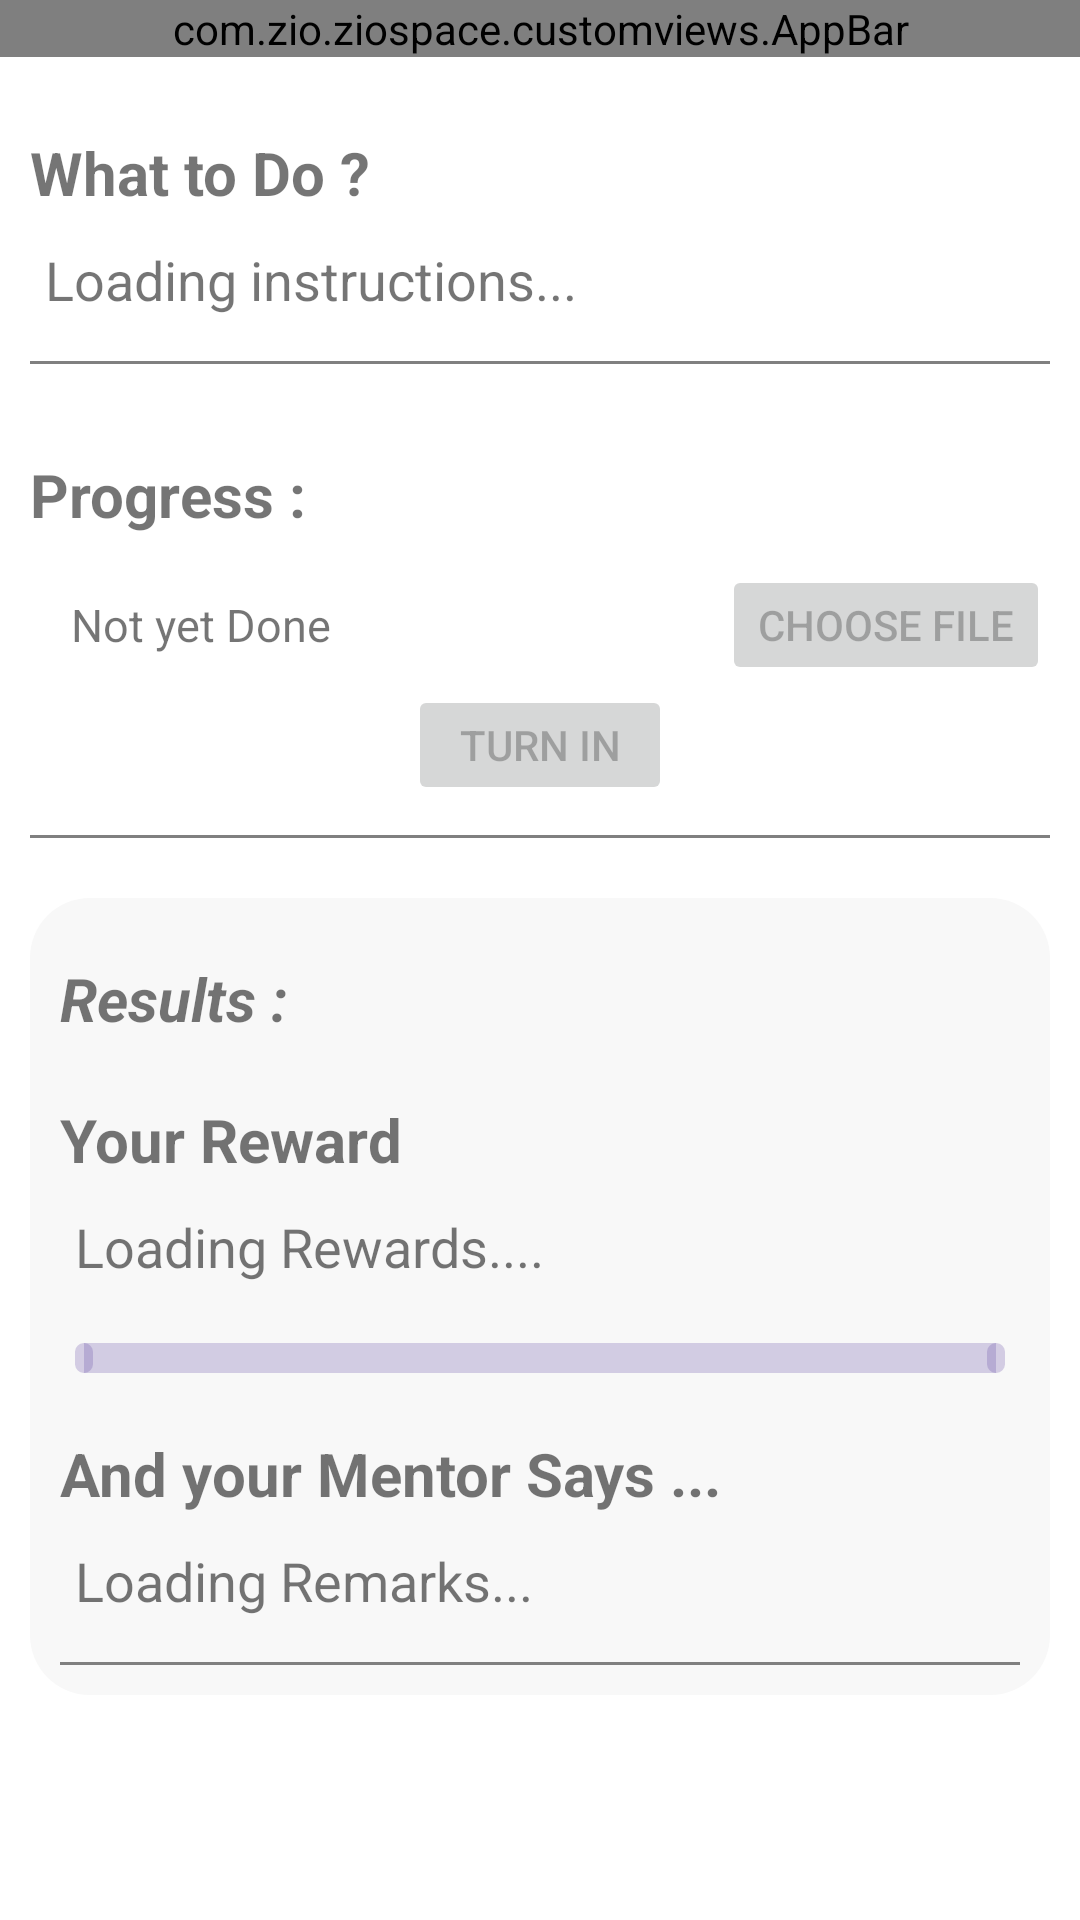

Layout XML and referenced resources for this Android screen:
<!-- AndroidManifest.xml: application theme Theme.ZioSpace -->
<!-- res/layout/course_tasks.xml -->
<?xml version="1.0" encoding="utf-8"?>
<LinearLayout xmlns:android="http://schemas.android.com/apk/res/android"
    xmlns:app="http://schemas.android.com/apk/res-auto"
    xmlns:tools="http://schemas.android.com/tools"
    android:layout_width="match_parent"
    android:layout_height="match_parent"
    android:orientation="vertical">

    <com.zio.ziospace.customviews.AppBar
        android:layout_width="match_parent"
        android:layout_height="wrap_content"
        app:Title="Course Task"
        app:backEnable="true" />

    <ScrollView
        android:layout_width="match_parent"
        android:layout_height="match_parent">

        <LinearLayout
            android:layout_width="match_parent"
            android:layout_height="wrap_content"
            android:layout_marginHorizontal="10dp"
            android:layout_marginTop="15dp"
            android:orientation="vertical">

            <TextView
                android:layout_width="wrap_content"
                android:layout_height="wrap_content"
                android:layout_marginVertical="10dp"
                android:text="What to Do ?"
                android:textSize="20sp"
                android:textStyle="bold" />

            <TextView
                android:id="@+id/todo"
                android:layout_width="wrap_content"
                android:layout_height="wrap_content"
                android:layout_marginHorizontal="5dp"
                android:layout_marginBottom="15dp"
                android:text="Loading instructions..."
                android:textSize="18sp" />

            <View
                android:id="@+id/divider7"
                android:layout_width="match_parent"
                android:layout_height="1dp"
                android:layout_marginBottom="20sp"
                android:background="@color/grey" />

            <TextView
                android:layout_width="wrap_content"
                android:layout_height="wrap_content"
                android:layout_marginVertical="10dp"
                android:text="Progress :"
                android:textSize="20sp"
                android:textStyle="bold" />

            <RelativeLayout
                android:layout_width="match_parent"
                android:layout_height="wrap_content">

                <TextView
                    android:id="@+id/status_text"
                    android:layout_width="wrap_content"
                    android:layout_height="wrap_content"
                    android:layout_alignParentStart="true"
                    android:layout_centerVertical="true"
                    android:layout_marginHorizontal="10dp"
                    android:layout_marginBottom="10dp"
                    android:layout_toStartOf="@id/choose"
                    android:text=" Not yet Done "
                    android:textSize="15sp" />

                <Button
                    android:id="@+id/choose"
                    android:layout_width="wrap_content"
                    android:layout_height="40dp"
                    android:layout_alignParentEnd="true"
                    android:layout_centerHorizontal="true"
                    android:layout_gravity="center_horizontal"
                    android:enabled="false"
                    android:onClick="choose"
                    android:text="Choose File" />

            </RelativeLayout>

            <Button
                android:id="@+id/turn_in"
                android:layout_width="wrap_content"
                android:layout_height="40dp"
                android:layout_gravity="center_horizontal"
                android:enabled="false"
                android:onClick="tunIn"
                android:text="Turn in" />

            <View
                android:id="@+id/divider5"
                android:layout_width="match_parent"
                android:layout_height="1dp"
                android:layout_marginTop="10dp"
                android:background="@color/grey" />

            <LinearLayout
                android:id="@+id/result_lay"
                android:layout_width="match_parent"
                android:layout_height="wrap_content"
                android:layout_marginTop="20dp"
                android:background="@drawable/d_card"
                android:orientation="vertical"
                android:padding="10dp">


                <TextView
                    android:layout_width="wrap_content"
                    android:layout_height="wrap_content"
                    android:layout_marginVertical="10dp"
                    android:text="Results :"
                    android:textSize="20sp"
                    android:textStyle="bold|italic" />

                <TextView
                    android:layout_width="wrap_content"
                    android:layout_height="wrap_content"
                    android:layout_marginVertical="10dp"
                    android:text="Your Reward"
                    android:textSize="20sp"
                    android:textStyle="bold" />

                <TextView
                    android:id="@+id/xps"
                    android:layout_width="wrap_content"
                    android:layout_height="wrap_content"
                    android:layout_marginHorizontal="5dp"
                    android:layout_marginBottom="10dp"
                    android:text="Loading Rewards...."
                    android:textSize="18sp" />

                <com.google.android.material.progressindicator.LinearProgressIndicator
                    android:id="@+id/xp_reward"
                    android:layout_width="match_parent"
                    android:layout_height="wrap_content"
                    android:layout_marginHorizontal="5dp"
                    android:layout_marginVertical="10dp"
                    android:max="10"
                    android:min="0"
                    android:progress="1"
                    app:trackCornerRadius="3dp"
                    app:trackThickness="10dp" />


                <TextView
                    android:layout_width="wrap_content"
                    android:layout_height="wrap_content"
                    android:layout_marginVertical="10dp"
                    android:text="And your Mentor Says ..."
                    android:textSize="20sp"
                    android:textStyle="bold" />

                <TextView
                    android:id="@+id/remarks"
                    android:layout_width="wrap_content"
                    android:layout_height="wrap_content"
                    android:layout_marginHorizontal="5dp"
                    android:layout_marginBottom="15dp"
                    android:text="Loading Remarks..."
                    android:textSize="18sp" />

                <View
                    android:id="@+id/divider6"
                    android:layout_width="match_parent"
                    android:layout_height="1dp"
                    android:background="@color/grey" />

            </LinearLayout>

        </LinearLayout>
    </ScrollView>


</LinearLayout>
<!-- resources referenced by this layout -->
<resources>
  <color name="grey">#808080</color>
  <!-- drawable d_card (drawable) -->
  <?xml version="1.0" encoding="utf-8"?>
  <layer-list xmlns:android="http://schemas.android.com/apk/res/android">
      <item>
          <shape android:shape="rectangle">
              <corners android:radius="20dp" />
              <solid android:color="?attr/lighter_background" />
          </shape>
      </item>
  
  </layer-list>
  <style name="Theme.ZioSpace" parent="Theme.MaterialComponents.DayNight.NoActionBar">
          
          <item name="colorPrimary">@color/PrimaryColor</item>
          <item name="colorPrimaryVariant">@color/PrimaryAccent</item>
          <item name="colorOnPrimary">@color/white</item>
          
          <item name="colorSecondary">@color/SecondaryColor</item>
          <item name="colorSecondaryVariant">@color/SecondaryAccent</item>
          <item name="colorOnSecondary">@color/white</item>
  
          
          <item name="android:statusBarColor">?attr/colorPrimary</item>
  
  
          <item name="lighter_background">@color/light_bg_light</item>
          <item name="textRegular">@color/grey</item>
  
          
      </style>
  <color name="PrimaryColor">#674EA7</color>
  <color name="PrimaryAccent">#B3A7D3</color>
  <color name="white">#ffffff</color>
  <color name="SecondaryColor">#009688</color>
  <color name="SecondaryAccent">#80CBC4</color>
  <color name="light_bg_light">#F8F8F8</color>
</resources>
